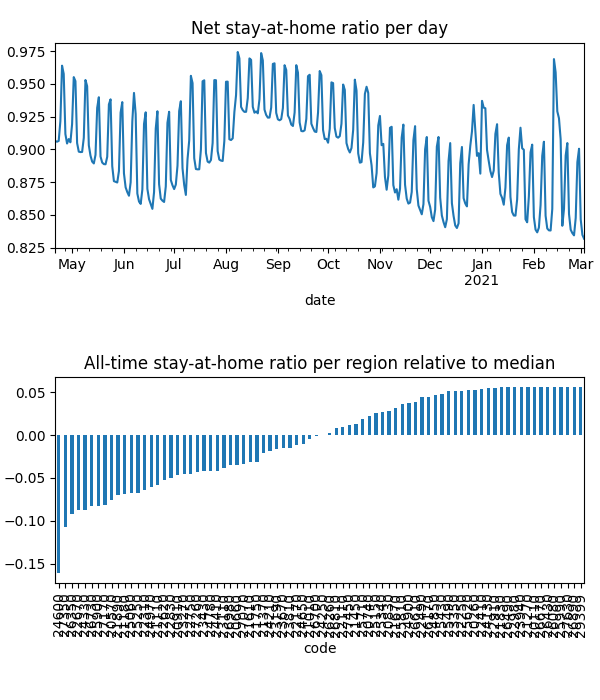

Source data for this figure (header and first rows):
date, code, km, stay, weight, visit
2020-04-21, 20110, , 1.0, 4.690172664474339e-06, 0.0
2020-04-21, 20260, , 1.0, 4.942138373191985e-06, 0.0
2020-04-21, 20570, 5.117, 0.877, 6.330196742311312e-05, 0.0004959
2020-04-21, 20660, 7.016, 0.9166, 5.2018165802810015e-05, 0.01662
2020-04-21, 20740, 3.821, 0.9684, 1.6131710811322842e-05, 0.0
2020-04-21, 20830, 4.958, 0.9714, 2.4066891618509313e-05, 0.0002999
2020-04-21, 20910, 7.331, 0.9163, 3.733872927061719e-05, 0.01525
2020-04-21, 21010, 5.474, 0.9226, 5.253400248774231e-06, 0.0
2020-04-21, 21110, 6.232, 0.9092, 7.428833370952624e-05, 0.02821
2020-04-21, 21180, 8.293, 0.8754, 0.0001332, 0.05193
2020-04-21, 21270, , 1.0, 2.2488534477829473e-06, 0.0
2020-04-21, 21370, 4.214, 0.9314, 1.605966371403484e-05, 3.184247945181067e-05
2020-04-21, 21450, 10.76, 0.9579, 6.357098483809863e-05, 0.008501
2020-04-21, 21610, 8.874, 0.9155, 0.0002077, 0.05014
2020-04-21, 21670, 3.901, 0.969, 5.602975628093555e-06, 0.0
2020-04-21, 21750, 3.833, 0.9031, 8.45309526637155e-06, 0.0
2020-04-21, 21830, 3.838, 0.9917, 4.596274103368731e-06, 0.0
2020-04-21, 21890, 6.549, 0.8906, 7.819593244076114e-05, 0.03429
2020-04-21, 22110, 5.4, 0.947, 2.064460267660606e-05, 0.0
2020-04-21, 22170, 7.612, 0.9296, 7.989881402773572e-05, 0.01236
2020-04-21, 22250, , 1.0, 3.6328515707842173e-06, 0.0
2020-04-21, 22310, 6.628, 0.9012, 7.38418136161326e-05, 0.0327
2020-04-21, 22410, 5.42, 0.9908, 6.6994022107609955e-06, 0.0
2020-04-21, 22490, 5.442, 0.9913, 8.312232203552015e-06, 0.0006497
2020-04-21, 22620, 5.057, 0.9038, 6.532784957977705e-05, 0.0
2020-04-21, 22670, 8.595, 0.8463, 0.0001253, 0.06323
2020-04-21, 22750, 6.239, 0.9106, 0.0001344, 0.0001928
2020-04-21, 22830, 5.162, 0.8947, 3.865256052793395e-05, 4.653900842956944e-05
2020-04-21, 22910, , 1.0, 4.907228102599113e-06, 0.0
2020-04-21, 22980, , 1.0, 1.6770610901553042e-06, 0.0
2020-04-21, 23110, 9.095, 0.8836, 4.04302875001162e-05, 0.01862
2020-04-21, 23190, 3.989, 0.928, 1.0109524673519672e-05, 0.0
2020-04-21, 23270, 8.13, 0.8923, 0.0001501, 0.04024
2020-04-21, 23350, 3.953, 0.993, 6.533363629221684e-06, 0.0
2020-04-21, 23430, 7.704, 0.8986, 7.58578835569763e-05, 0.02956
2020-04-21, 23670, 6.453, 0.928, 7.684517748464048e-05, 0.02013
2020-04-21, 23810, 7.437, 0.9254, 4.485622230899051e-05, 0.0003756
2020-04-21, 23940, , 1.0, 1.553270992112206e-06, 0.0
2020-04-21, 24130, 3.989, 0.9954, 1.756019424969979e-05, 0.0002293
2020-04-21, 24210, 6.854, 0.936, 5.4496696083910945e-05, 0.01363
2020-04-21, 24250, 3.9, 0.9228, 2.940950014718489e-06, 0.0
2020-04-21, 24330, 7.698, 0.8646, 5.042278574573569e-05, 0.03085
2020-04-21, 24410, 6.193, 0.9054, 5.3025330371076356e-05, 0.01814
2020-04-21, 24600, 12.88, 0.8112, 0.0001585, 0.1406
2020-04-21, 24650, 10.65, 0.9331, 0.0001005, 0.02327
2020-04-21, 24780, 4.931, 0.9085, 3.7325103309778314e-05, 0.0
2020-04-21, 24850, 7.558, 0.9831, 2.36972722597181e-05, 0.0
2020-04-21, 24900, 3.955, 0.9783, 1.1223499676002022e-05, 0.0001607
2020-04-21, 24970, 8.891, 0.8918, 9.38433777305761e-05, 0.03816
2020-04-21, 25060, 6.425, 0.8994, 6.41800264532953e-05, 0.027
2020-04-21, 25150, 10.4, 0.9737, 1.5690817134387234e-05, 0.0009321
2020-04-21, 25250, 6.564, 0.893, 8.794491840937146e-05, 0.03984
2020-04-21, 25340, 6.676, 0.9708, 7.047010610665841e-05, 0.002452
2020-04-21, 25430, 3.9, 0.9888, 5.797886399861943e-06, 0.0
2020-04-21, 25490, 5.424, 0.9959, 3.2899775007610773e-06, 0.0003377
2020-04-21, 25620, , 1.0, 4.2776947850243045e-06, 0.0
2020-04-21, 25710, 8.17, 0.9678, 3.2793848730476466e-05, 0.00598
2020-04-21, 25810, 4.393, 0.9794, 5.1555967671807255e-06, 0.0
2020-04-21, 25900, 7.655, 0.8896, 6.862851879391251e-05, 0.03688
2020-04-21, 25990, , 1.0, 1.341369281296185e-06, 0.0
... 25,300 more rows
